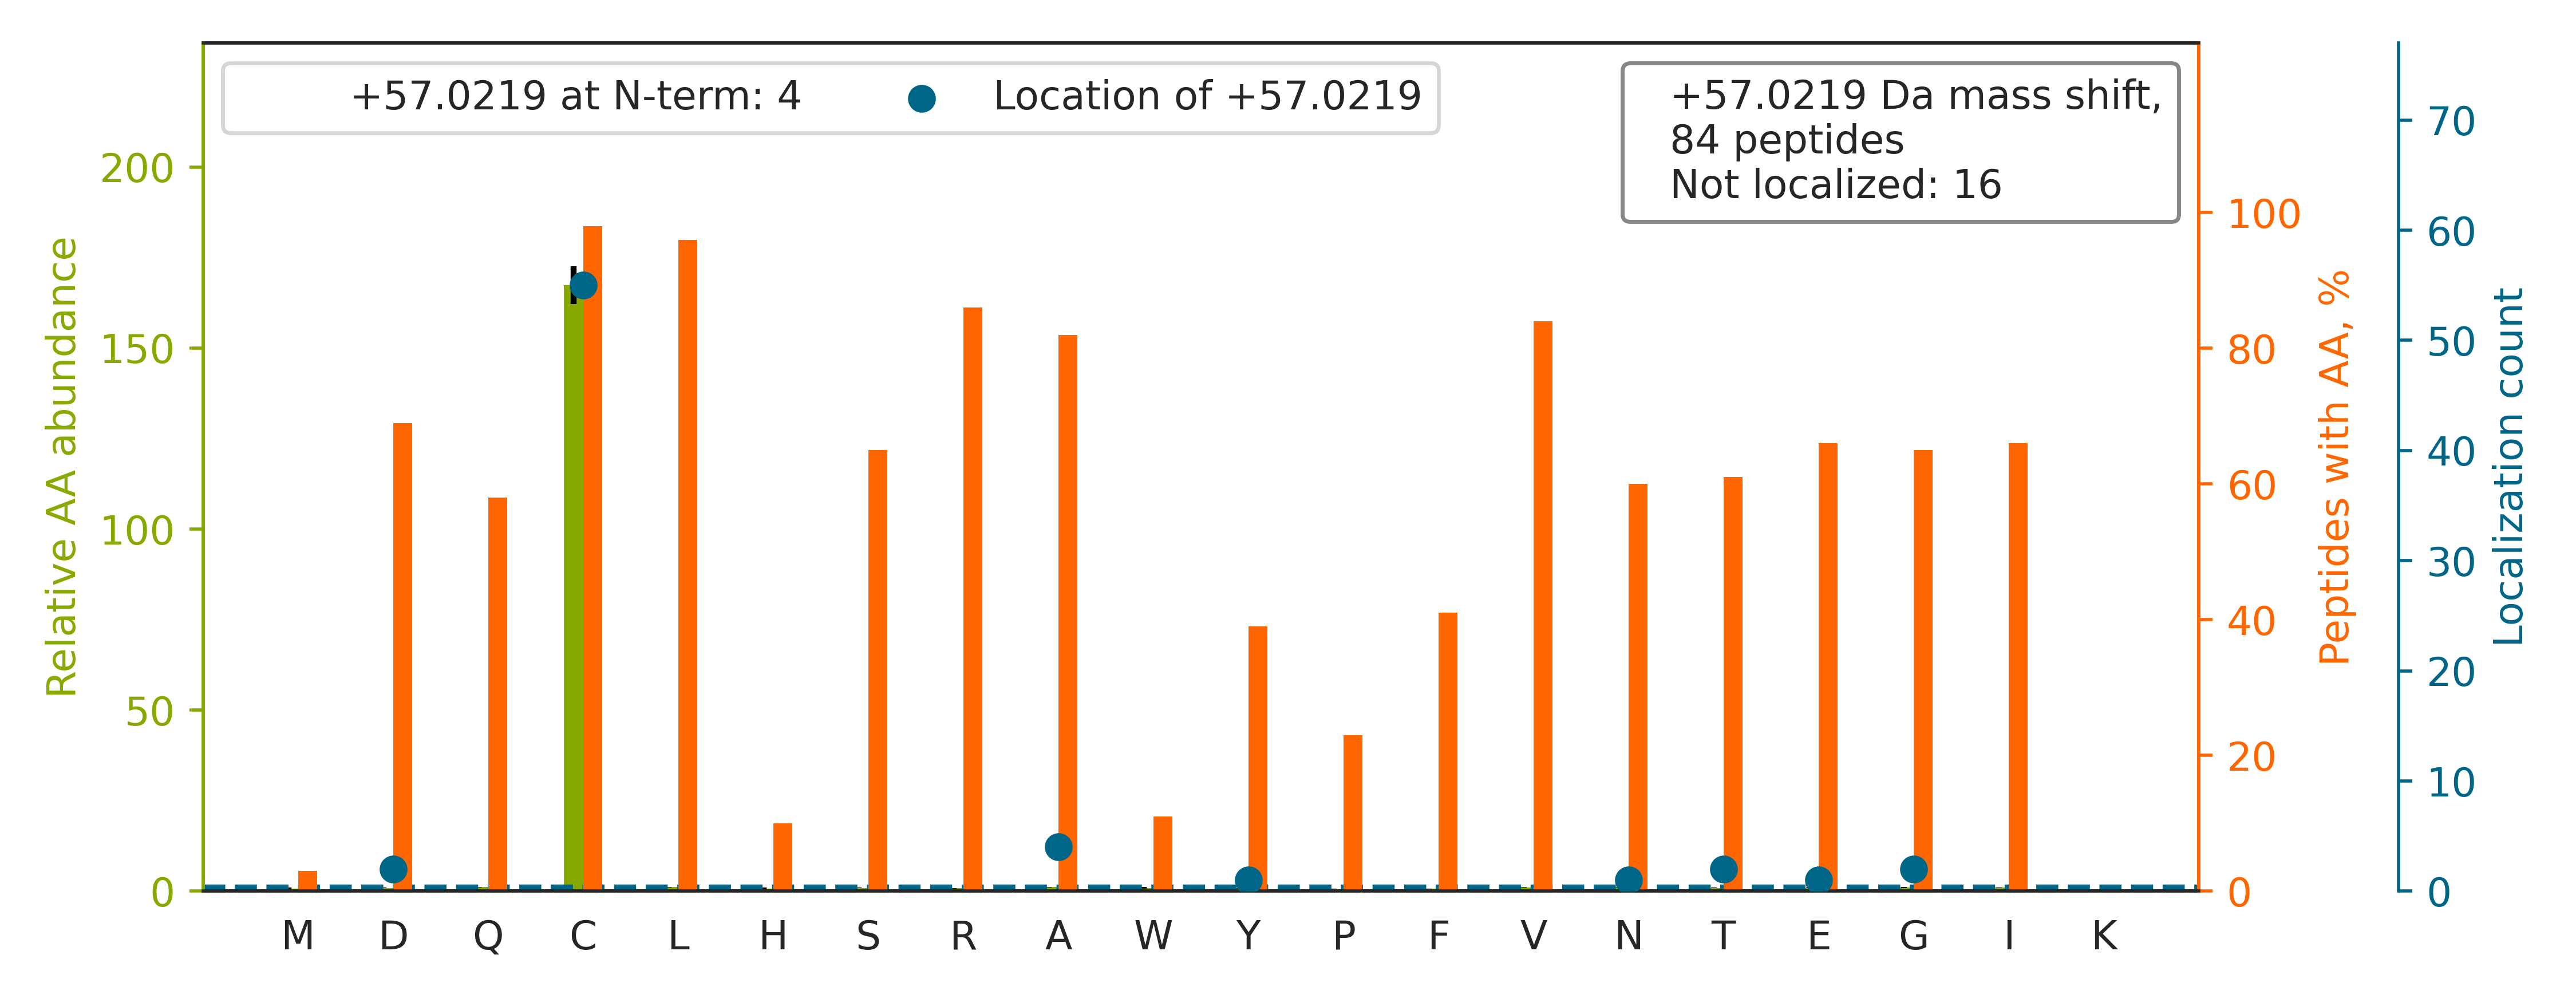

Data behind this chart, as committed beside it:
top isoform	localization score	spectrum
NNPAIVIIGNNGQIHYDHQNDGASQALASCQR		QEXI22263.22867.22867.4
TPLLSSLSATSNNSTVAC[+57]IDR	0.9265	QEXI22263.30435.30435.3
GVQVVAC[+57]LSVNDAFVTGEWGR	0.7939	QEXI22263.39042.39042.3
TLLIVSHDQGFLDDVC[+57]TDIIHLDAQR	0.3009	QEXI22263.39126.39126.4
AEPPQCTSLA[+57]WSADGQTLFAGYTDNLVR	0.07226	QEXI22263.39937.39937.3
LGEVSVESENYVQAVEEFQSCLNLQEQYLEAHDR		QEXI22263.44601.44601.4
YFAGNLASGGAAGATSLC[+57]FVYPLDFAR	0.9914	QEXI22263.44969.44969.3
ILVEGVGEVQEYVDICDY[+57]AVGLSR	0.9022	QEXI22263.45642.45642.3
N[+57]VLLSAGCDNVVLIWNVGTAEELYR	0.1811	QEXI22263.45926.45926.3
VPAFEGDD[+57]GFCVFESNAIAYYVSNEELR	0.9236	QEXI22263.47465.47465.3
ITAFVPNDG[+57]CLNFIEENDEVLVAGFGR	0.9008	QEXI22263.47859.47859.3
VELLGETSIAECLTYLDNGVVFVGSR		QEXI22263.48804.48804.3
LIEAYVIQC[+57]QAEAQEVTIAR	0.9958	QEXI22263.36237.36237.3
NAFAC[+57]FDEEATGTIQEDYLR	0.8935	QEXI22263.34510.34510.3
ATLQAALC[+57]LENFSSQVVER	1	QEXI22263.37730.37730.3
A[+57]VCGFHLGYLDGEVELVSGVVAR	0.07487	QEXI22263.38287.38287.3
IVLDVGCGSGILSFFAAQAGAR		QEXI22263.47984.47984.3
LLGDASVSFTENC[+57]VVGIQANTER	0.9912	QEXI22263.35783.35783.3
SITIIGGGFLGSELACALG[+57]R	0.2274	QEXI22263.44319.44319.3
AVLLASDAQECTLE[+57]EVVER	0.458	QEXI22263.34474.34474.3
LAIIVDEGGDALLVSLVC[+57]R	0.9992	QEXI22263.48423.48423.3
VLVLLSGGVDSTVC[+57]TALLNR	0.912	QEXI22263.43611.43611.3
IGAAIQEELGYNCQT[+57]GGVIAEILR	0.6316	QEXI22263.43407.43407.3
ISTILFGAAYTC[+57]LEAATGR	0.9208	QEXI22263.44236.44236.3
ELLLGPSIAC[+57]TVAELTSQNNR	0.924	QEXI22263.43604.43604.3
VVQC[+57]ISELGIFGVYVR	0.9999	QEXI22263.42696.42696.3
A[+57]CLISLGYDVENDRQGEAEFNR	0.02924	QEXI22263.28441.28441.4
VGLTNYAAAYC[+57]TGLLLAR	0.9057	QEXI22263.36909.36909.3
INPQTTEFC[+57]AQLGIIDINVR	0.9018	QEXI22263.39378.39378.3
TQIVDC[+57]AAVANWIFSSELSR	0.2316	QEXI22263.43123.43123.3
ERPTPSLNNNC[+57]TTSEDSLVLYNR	0.915	QEXI22263.20226.20226.3
VVIEAC[+57]DELGIILAHTNLR	0.8904	QEXI22263.40139.40139.3
DNLTLWTSDSAGEECDAAEGAEN		QEXI22263.33966.33966.3
IGLSVSEVIEGYEIACR		QEXI22263.39587.39587.3
VLLLDGEVTPYANTNNNAVDCNQVQLPQSDSSLQSLETSV		QEXI22263.48385.48385.4
DGSTATC[+57]VLAVDNILYIANLGDSR	0.9016	QEXI22263.45512.45512.3
A[+57]CLIFFDEIDAIGGAR	0.9192	QEXI22263.42857.42857.3
NIELIC[+57]QENEGENDPVLQR	0.9896	QEXI22263.27496.27496.3
LNIISNLDC[+57]VNEVIGIR	0.992	QEXI22263.42312.42312.3
GQIAFDDFIQGC[+57]IVLQR	0.8908	QEXI22263.39341.39341.3
NTNDANSC[+57]QIIIPQNQVNR	0.9949	QEXI22263.18927.18927.3
AVC[+57]MLSNTTAIAEAWAR	0.9114	QEXI22263.35752.35752.3
NLGTNQC[+57]LDVGENNR	0.9999	QEXI22263.15665.15665.3
FIEGC[+57]LENLGNNR	0.9931	QEXI22263.27297.27297.3
FIQVC[+57]TQLQVLTEAFR	0.904	QEXI22263.44096.44096.3
DVLNLVYLC[+57]EALNLPEVAR	0.8915	QEXI22263.48749.48749.3
SCQTALVEILDVIVR		QEXI22263.46298.46298.3
AAVEEGIVLGGGCALLR		QEXI22263.32627.32627.2
IEEDVVVTDSGIELLTC[+57]VPR	0.8816	QEXI22263.41666.41666.3
EIGPNDGFLAQLC[+57]QLNDR	0.9987	QEXI22263.36243.36243.3
GNLQLLQNC[+57]LAVLNGDT	1	QEXI22263.42801.42801.2
ANGLLDFDIFYNVTGCLR		QEXI22263.46882.46882.3
FQLTDC[+57]QIYEVLSVIR	0.8765	QEXI22263.46232.46232.3
STTTIGLVQALGAHLYQNVFACVR		QEXI22263.42734.42734.3
YYGGAEVVDEIELLC[+57]QR	0.9856	QEXI22263.37742.37742.3
LAVNC[+57]FVNNNR	1	QEXI22263.21355.21355.3
TVLVALDTVSC[+57]LEQGNNSR	0.8942	QEXI22263.35574.35574.3
QLQEDQENNLQDNQTSNSSPC[+57]R	0.9069	QEXI22263.11838.11838.3
SLDLFNC[+57]EVTNLNDYR	0.9828	QEXI22263.35139.35139.3
TATFSISVLQC[+57]LDIQVR	0.9985	QEXI22263.41573.41573.3
... 24 more rows
